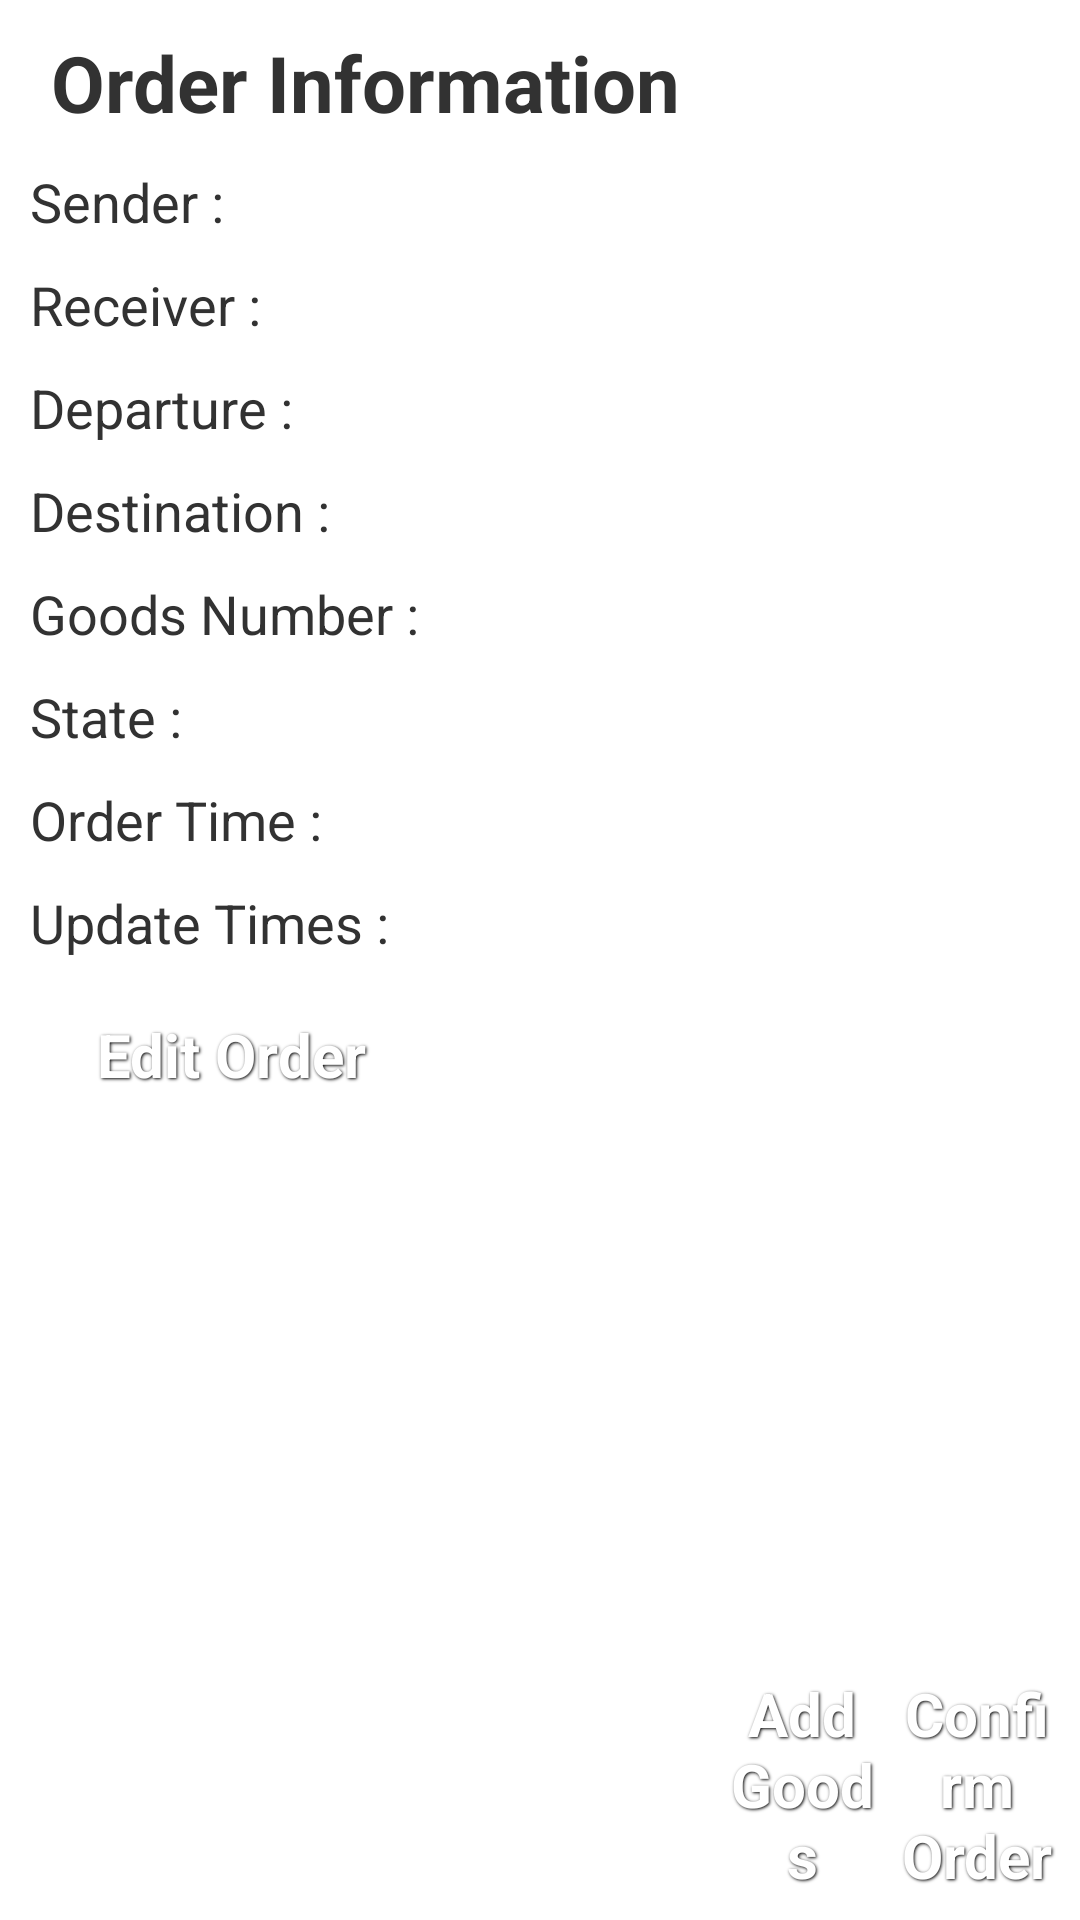

Layout XML and referenced resources for this Android screen:
<!-- AndroidManifest.xml: application theme android:Theme.Holo.Light -->
<!-- res/layout/order_details.xml -->
<?xml version="1.0" encoding="utf-8"?>
<LinearLayout xmlns:android="http://schemas.android.com/apk/res/android"
    android:layout_width="match_parent"
    android:layout_height="wrap_content"
    android:background="#FFFFFF"
    android:orientation="horizontal"
    android:padding="5dp" >

    <TableLayout
        android:layout_width="match_parent"
        android:layout_height="match_parent"
        android:layout_weight="1"
        android:orientation="vertical" >

        <TextView
            android:layout_width="wrap_content"
            android:layout_height="wrap_content"
            android:gravity="center"
            android:padding="5dp"
            android:text="Order Information"
            android:textSize="26sp"
            android:textStyle="bold" />

        <TableRow>

            <TextView
                android:layout_width="wrap_content"
                android:layout_height="wrap_content"
                android:padding="5dp"
                android:text="Sender : "
                android:textSize="18sp" />

            <TextView
                android:id="@+id/senderNameTextView"
                android:layout_width="wrap_content"
                android:layout_height="wrap_content"
                android:padding="5dp"
                android:textSize="18sp" />
        </TableRow>

        <TableRow>

            <TextView
                android:layout_width="wrap_content"
                android:layout_height="wrap_content"
                android:padding="5dp"
                android:text="Receiver : "
                android:textSize="18sp" />

            <TextView
                android:id="@+id/receiverNameTextView"
                android:layout_width="wrap_content"
                android:layout_height="wrap_content"
                android:padding="5dp"
                android:textSize="18sp" />
        </TableRow>

        <TableRow>

            <TextView
                android:layout_width="wrap_content"
                android:layout_height="wrap_content"
                android:padding="5dp"
                android:text="Departure : "
                android:textSize="18sp" />

            <TextView
                android:id="@+id/orderDepartureTextView"
                android:layout_width="wrap_content"
                android:layout_height="wrap_content"
                android:padding="5dp"
                android:textSize="18sp" />
        </TableRow>

        <TableRow>

            <TextView
                android:layout_width="wrap_content"
                android:layout_height="wrap_content"
                android:padding="5dp"
                android:text="Destination : "
                android:textSize="18sp" />

            <TextView
                android:id="@+id/orderDestinationTextView"
                android:layout_width="wrap_content"
                android:layout_height="wrap_content"
                android:padding="5dp"
                android:textSize="18sp" />
        </TableRow>

        <TableRow>

            <TextView
                android:layout_width="wrap_content"
                android:layout_height="wrap_content"
                android:padding="5dp"
                android:text="Goods Number : "
                android:textSize="18sp" />

            <TextView
                android:id="@+id/orderGoodsNumberTextView"
                android:layout_width="wrap_content"
                android:layout_height="wrap_content"
                android:padding="5dp"
                android:textSize="18sp" />
        </TableRow>

        <TableRow>

            <TextView
                android:layout_width="wrap_content"
                android:layout_height="wrap_content"
                android:padding="5dp"
                android:text="State : "
                android:textSize="18sp" />

            <TextView
                android:id="@+id/orderStateTextView"
                android:layout_width="wrap_content"
                android:layout_height="wrap_content"
                android:padding="5dp"
                android:textSize="18sp" />
        </TableRow>

        <TableRow>

            <TextView
                android:layout_width="wrap_content"
                android:layout_height="wrap_content"
                android:padding="5dp"
                android:text="Order Time : "
                android:textSize="18sp" />

            <TextView
                android:id="@+id/orderTimeTextView"
                android:layout_width="wrap_content"
                android:layout_height="wrap_content"
                android:padding="5dp"
                android:textSize="18sp" />
        </TableRow>

        <TableRow>

            <TextView
                android:layout_width="wrap_content"
                android:layout_height="wrap_content"
                android:padding="5dp"
                android:text="Update Times : "
                android:textSize="18sp" />

            <TextView
                android:id="@+id/orderUpdatetimeTextView"
                android:layout_width="wrap_content"
                android:layout_height="wrap_content"
                android:padding="5dp"
                android:textSize="18sp" />
        </TableRow>

        <TableRow>

            <Button
                android:id="@+id/orderEditButton"
                style="@style/ButtonText"
                android:layout_width="wrap_content"
                android:layout_height="wrap_content"
                android:background="@drawable/btn_black"
                android:text="Edit Order" />
        </TableRow>
    </TableLayout>

    <RelativeLayout
        android:layout_width="match_parent"
        android:layout_height="match_parent"
        android:layout_weight="2" >

        <ListView
            android:id="@+id/goodslistView"
            android:layout_width="match_parent"
            android:layout_height="wrap_content"
            android:layout_above="@+id/layLinearButton" />

        <LinearLayout
            android:layout_width="match_parent"
            android:layout_height="wrap_content"
            android:layout_alignParentBottom="true"
            android:orientation="horizontal" >

            <Button
                android:id="@+id/addGoodsButton"
                style="@style/ButtonText"
                android:layout_width="match_parent"
                android:layout_height="match_parent"
                android:layout_weight="1"
                android:background="@drawable/btn_black"
                android:text="Add Goods" />

            <Button
                android:id="@+id/orderConfirmButton"
                style="@style/ButtonText"
                android:layout_width="match_parent"
                android:layout_height="match_parent"
                android:layout_weight="1"
                android:background="@drawable/btn_black"
                android:text="Confirm Order" />
        </LinearLayout>
    </RelativeLayout>

</LinearLayout>
<!-- resources referenced by this layout -->
<resources>
  <style name="ButtonText">
          <item name="android:layout_width">fill_parent</item>
          <item name="android:layout_height">wrap_content</item>
          <item name="android:textColor">#ffffff</item>
          <item name="android:gravity">center</item>
          <item name="android:layout_margin">3dp</item>
          <item name="android:textSize">20sp</item>
          <item name="android:textStyle">bold</item>
          <item name="android:shadowColor">#000000</item>
          <item name="android:shadowDx">1</item>
          <item name="android:shadowDy">1</item>
          <item name="android:shadowRadius">2</item>
      </style>
</resources>
